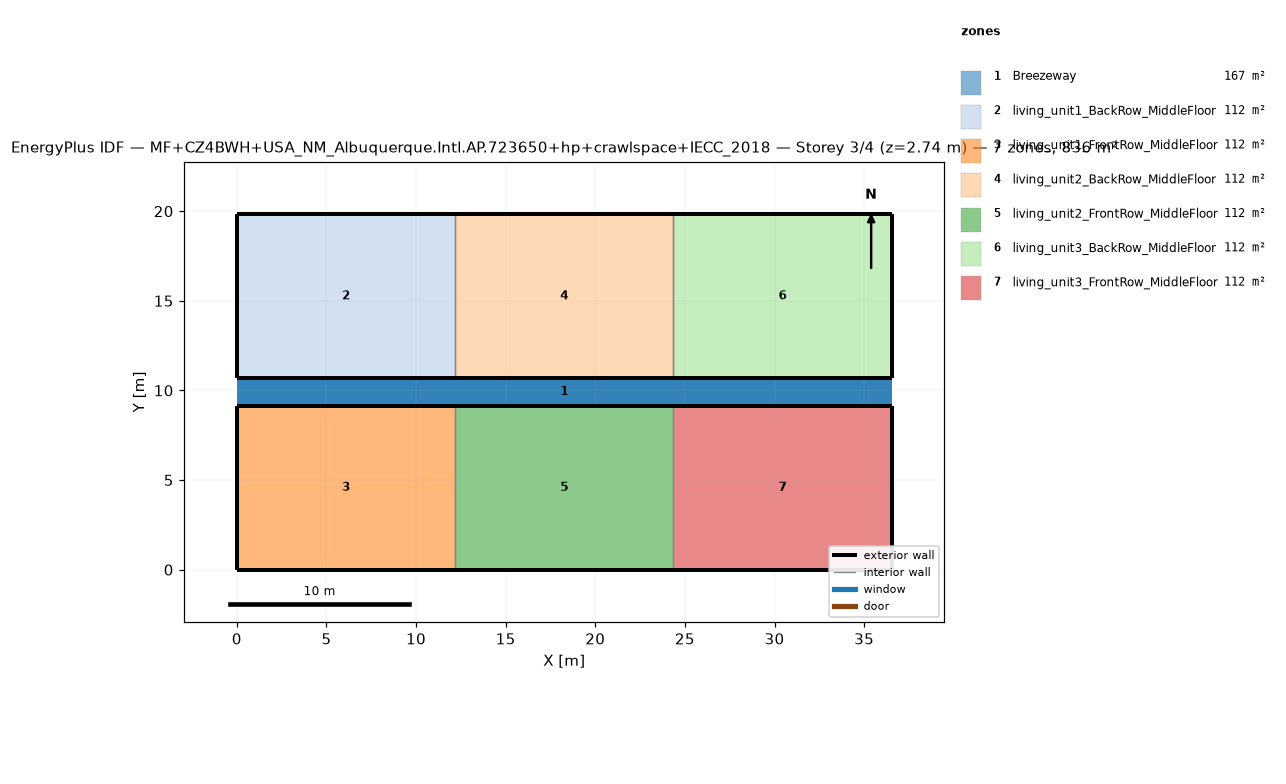
=== STOREY PLAN SPEC (per zone: floor XY polygon, exterior-wall plan segments, windows/doors) ===
zone 1: Breezeway  (167.0 m²)
  floor: (36.54, 9.16) (0.00, 9.16) (0.00, 10.68) (36.54, 10.68)
  floor: (36.54, 9.16) (0.00, 9.16) (0.00, 10.68) (36.54, 10.68)
  floor: (36.54, 9.16) (0.00, 9.16) (0.00, 10.68) (36.54, 10.68)
zone 2: living_unit1_BackRow_MiddleFloor  (111.5 m²)
  floor: (12.18, 10.68) (0.00, 10.68) (0.00, 19.84) (12.18, 19.84)
  exterior wall: (0.00, 10.68) – (12.18, 10.68)  [12.2 m]
  exterior wall: (12.18, 19.84) – (0.00, 19.84)  [12.2 m]
  exterior wall: (0.00, 19.84) – (0.00, 10.68)  [9.2 m]
  interior walls: 1
zone 3: living_unit1_FrontRow_MiddleFloor  (111.5 m²)
  floor: (12.18, 0.00) (0.00, 0.00) (0.00, 9.16) (12.18, 9.16)
  exterior wall: (0.00, 0.00) – (12.18, 0.00)  [12.2 m]
  exterior wall: (12.18, 9.16) – (0.00, 9.16)  [12.2 m]
  exterior wall: (0.00, 9.16) – (0.00, 0.00)  [9.2 m]
  interior walls: 1
zone 4: living_unit2_BackRow_MiddleFloor  (111.5 m²)
  floor: (24.36, 10.68) (12.18, 10.68) (12.18, 19.84) (24.36, 19.84)
  exterior wall: (12.18, 10.68) – (24.36, 10.68)  [12.2 m]
  exterior wall: (24.36, 19.84) – (12.18, 19.84)  [12.2 m]
  interior walls: 2
zone 5: living_unit2_FrontRow_MiddleFloor  (111.5 m²)
  floor: (24.36, 0.00) (12.18, 0.00) (12.18, 9.16) (24.36, 9.16)
  exterior wall: (12.18, 0.00) – (24.36, 0.00)  [12.2 m]
  exterior wall: (24.36, 9.16) – (12.18, 9.16)  [12.2 m]
  interior walls: 2
zone 6: living_unit3_BackRow_MiddleFloor  (111.5 m²)
  floor: (36.54, 10.68) (24.36, 10.68) (24.36, 19.84) (36.54, 19.84)
  exterior wall: (24.36, 10.68) – (36.54, 10.68)  [12.2 m]
  exterior wall: (36.54, 10.68) – (36.54, 19.84)  [9.2 m]
  exterior wall: (36.54, 19.84) – (24.36, 19.84)  [12.2 m]
  interior walls: 1
zone 7: living_unit3_FrontRow_MiddleFloor  (111.5 m²)
  floor: (36.54, 0.00) (24.36, 0.00) (24.36, 9.16) (36.54, 9.16)
  exterior wall: (24.36, 0.00) – (36.54, 0.00)  [12.2 m]
  exterior wall: (36.54, 0.00) – (36.54, 9.16)  [9.2 m]
  exterior wall: (36.54, 9.16) – (24.36, 9.16)  [12.2 m]
  interior walls: 1

=== DERIVED (storey summary) ===
Building: MF+CZ4BWH+USA_NM_Albuquerque.Intl.AP.723650+hp+crawlspace+IECC_2018
Storey: 3 of 4  (floor level z = 2.74 m)
Storey gross floor area: 836.2 m²
Zones on this storey: 7
  - Breezeway: floor 167.0 m²
  - living_unit1_BackRow_MiddleFloor: floor 111.5 m²; exterior wall 33.5 m (86.9 m²); WWR 0.0%
  - living_unit1_FrontRow_MiddleFloor: floor 111.5 m²; exterior wall 33.5 m (86.9 m²); WWR 0.0%
  - living_unit2_BackRow_MiddleFloor: floor 111.5 m²; exterior wall 24.4 m (63.1 m²); WWR 0.0%
  - living_unit2_FrontRow_MiddleFloor: floor 111.5 m²; exterior wall 24.4 m (63.1 m²); WWR 0.0%
  - living_unit3_BackRow_MiddleFloor: floor 111.5 m²; exterior wall 33.5 m (86.9 m²); WWR 0.0%
  - living_unit3_FrontRow_MiddleFloor: floor 111.5 m²; exterior wall 33.5 m (86.9 m²); WWR 0.0%
Zone adjacency (shared interzone walls):
  - living_unit1_BackRow_MiddleFloor ↔ living_unit2_BackRow_MiddleFloor
  - living_unit1_FrontRow_MiddleFloor ↔ living_unit2_FrontRow_MiddleFloor
  - living_unit2_BackRow_MiddleFloor ↔ living_unit3_BackRow_MiddleFloor
  - living_unit2_FrontRow_MiddleFloor ↔ living_unit3_FrontRow_MiddleFloor